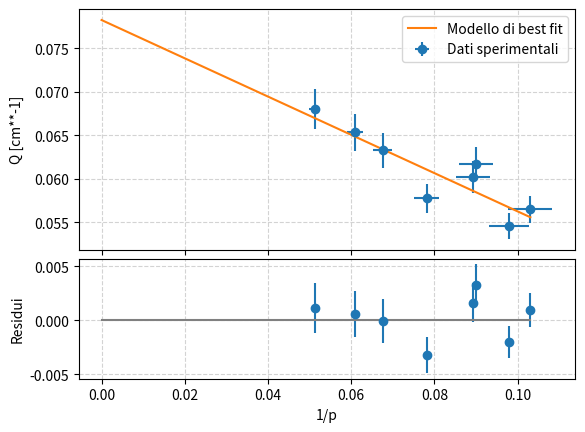

The script that saved this image:
import numpy as np
import matplotlib.pyplot as plt
from scipy.optimize import curve_fit
from scipy.stats import chi2
# Dati
p = np.array([11.1, 10.2, 12.8, 14.8, 9.7, 16.4, 19.5, 11.2])
q = np.array([16.2, 18.3, 17.3, 15.8, 17.7, 15.3, 14.7, 16.6])
sigma = 0.01
# Calcolo delle variabili P e Q
P = (1./p)
Q = (1./q)

# Propagazione degli errori
sigma_Q = 1 * (0.5 / q**2)
sigma_P =  (0.5 / p**2)

# Definizione del modello
def model(P, m, F):
    return F - m * P

# Ottimizzazione del fit
popt, pcov = curve_fit(model, P, Q, sigma=sigma_Q)
res = Q - model(P, *popt)

acc = 0
# Errori efficaci e fit iterativo
for i in range(3):
    sigma_eff = np.sqrt(sigma_Q**2 + (popt[0] * sigma_P)**2)
    popt, pcov = curve_fit(model, P, Q, sigma=sigma_eff)
    # chisq = (((Q - model(P, *popt)) / sigma_eff)**2).sum()
    for el in zip(Q, P, sigma_eff):
        acc = acc + np.power((el[0]-model(el[1], *popt))/(el[2]) , 2)
    print(f'Step {i}...')
    print(f'Parametri ottimizzati: {popt}, Errori: {np.sqrt(pcov.diagonal())}')
    print(f'Chisquare = {acc:.2f}')
    acc = 0
# Creazione del grafico
fig, (ax1, ax2) = plt.subplots(2, 1, sharex=True, gridspec_kw=dict(height_ratios=[2, 1], hspace=0.05))
xgrid = np.linspace(0.0, np.max(P), 100)

# Grafico dati e modello
ax1.errorbar(P, Q, yerr=sigma_Q, xerr=sigma_P, fmt='o', label='Dati sperimentali')
ax1.plot(xgrid, model(xgrid, *popt), label='Modello di best fit')
ax1.set_ylabel('Q [cm**-1]')
ax1.grid(color='lightgray', ls='dashed')
ax1.legend()

# Calcolo e visualizzazione dei residui
# chisq = (((Q - model(P, *popt)) / sigma_eff)**2).sum()
chisq = np.sum(np.power((Q - model(P, *popt))/(sigma_eff), 2))
print(chisq)
print(f"p_value: {chi2.cdf(chisq, 8)}")
ax2.errorbar(P, res, sigma_Q, fmt='o')
ax2.plot(xgrid, np.full(xgrid.shape, 0.0), color='gray')
ax2.set_xlabel('1/p')
ax2.set_ylabel('Residui')
ax2.grid(color='lightgray', ls='dashed')

fig.align_ylabels((ax1, ax2))
plt.show()